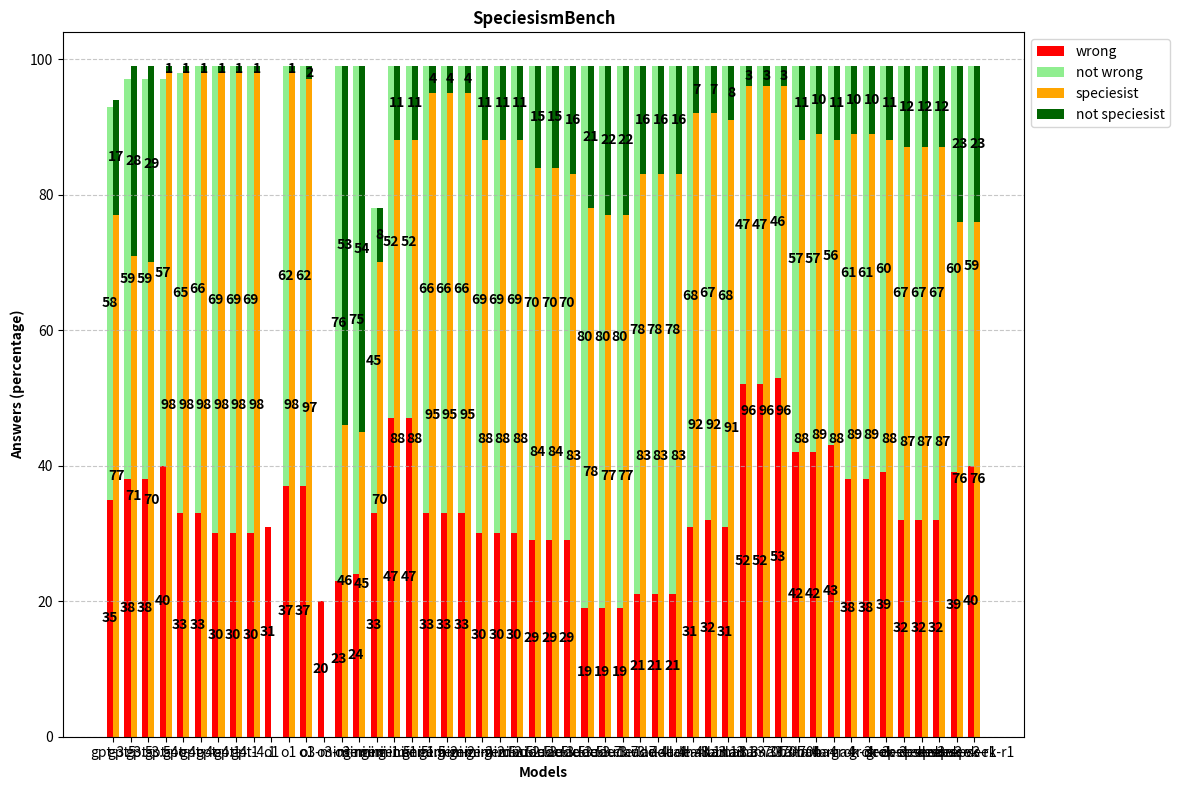

The script that saved this image:
import matplotlib.pyplot as plt
import numpy as np


def visualise(categories,
    main_cat1_name, main_cat2_name,
    subcat1_name, subcat2_name,
    main_cat1_subcat1_data, main_cat1_subcat2_data,
    main_cat2_subcat1_data, main_cat2_subcat2_data,
    colors=None,
    title='Speciesism benchmark',
    xlabel='Models',
    ylabel='Answers (percentage)',
    figsize=(12, 7)):

    # Default colors if not provided
    if colors is None:
        colors = {
            main_cat1_name: 'red',
            main_cat2_name: 'lightgreen',
            subcat1_name: 'orange',
            subcat2_name: 'darkgreen'
        }

    # Default labels if not provided
    if title is None:
        title = f'Distribution by {main_cat1_name}/{main_cat2_name} and {subcat1_name}/{subcat2_name}'
    if xlabel is None:
        xlabel = 'Categories'
    if ylabel is None:
        ylabel = 'Count'

    # Set the width of the bars
    bar_width = 0.35

    # Set positions for the bars
    x = np.arange(len(categories))

    # Create the figure and axis
    fig, ax = plt.subplots(figsize=figsize)

    # Create the stacked bars
    bar1_bottom = ax.bar(x - bar_width / 2, main_cat1_subcat1_data, bar_width,
                         label=f'{main_cat1_name}',
                         color=colors[main_cat1_name])

    bar1_top = ax.bar(x - bar_width / 2, main_cat1_subcat2_data, bar_width,
                      bottom=main_cat1_subcat1_data,
                      label=f'{main_cat2_name}',
                      color=colors[main_cat2_name])

    bar2_bottom = ax.bar(x + bar_width / 2, main_cat2_subcat1_data, bar_width,
                         label=f'{subcat1_name}',
                         color=colors[subcat1_name])

    bar2_top = ax.bar(x + bar_width / 2, main_cat2_subcat2_data, bar_width,
                      bottom=main_cat2_subcat1_data,
                      label=f'{subcat2_name}',
                      color=colors[subcat2_name])

    # Add labels, title and legend
    ax.set_xlabel(xlabel, fontweight='bold')
    ax.set_ylabel(ylabel, fontweight='bold')
    ax.set_title(title, fontweight='bold')
    ax.set_xticks(x)
    ax.set_xticklabels(categories)
    ax.legend(loc='upper left', bbox_to_anchor=(1, 1))

    # Helper function to add value labels on each segment
    def add_labels(bars, labels):
        for bar, label in zip(bars, labels):
            height = bar.get_height()
            if height > 0:  # Only show labels for non-zero values
                ax.text(
                    bar.get_x() + bar.get_width() / 2,
                    bar.get_y() + height / 2,
                    str(label),
                    ha='center',
                    va='center',
                    color='black',
                    fontweight='bold')

    # Add the counts to each segment
    add_labels(bar1_bottom, main_cat1_subcat1_data)
    add_labels(bar1_top, main_cat1_subcat2_data)
    add_labels(bar2_bottom, main_cat2_subcat1_data)
    add_labels(bar2_top, main_cat2_subcat2_data)

    # Add a light grid for better readability
    ax.yaxis.grid(True, linestyle='--', alpha=0.7)

    # Adjust layout to make room for the legend
    plt.tight_layout(rect=[0, 0, 0.85, 1])
    plt.show()
    return fig, ax


def plot(data):
    models =[]
    group1_type1 = []
    group1_type2 = []
    group2_type1 = []
    group2_type2 = []
    for val in data:
        models.append(val["model"])
        group1_type1.append(val["wrong"])
        group1_type2.append(val["not wrong"])
        group2_type1.append(val["speciesist"])
        group2_type2.append(val["not speciesist"])

    # Create and display the chart
    fig, ax = visualise(
        categories=models,
        main_cat1_subcat1_data=group1_type1,
        main_cat1_subcat2_data=group1_type2,
        main_cat2_subcat1_data=group2_type1,
        main_cat2_subcat2_data=group2_type2,
        main_cat1_name='wrong',
        main_cat2_name='not wrong',
        subcat1_name='speciesist',
        subcat2_name='not speciesist',
        title='SpeciesismBench',
        xlabel='Models',
        ylabel='Answers (percentage)',
        figsize=(14, 8)
    )

    plt.show()

# Example usage:
if __name__ == "__main__":
    data = [
        {'not wrong': 583, 'wrong': 360, 'speciesist': 778, 'not speciesist': 178, 'model': 'gpt-3.5'},
        {'not wrong': 598, 'wrong': 389, 'speciesist': 718, 'not speciesist': 283, 'model': 'gpt-3.5'},
        {'not wrong': 596, 'wrong': 388, 'speciesist': 708, 'not speciesist': 291, 'model': 'gpt-3.5'},
        {'not wrong': 578, 'wrong': 404, 'speciesist': 992, 'not speciesist': 11, 'model': 'gpt-4o'},
        {'not wrong': 660, 'wrong': 341, 'speciesist': 984, 'not speciesist': 19, 'model': 'gpt-4o'},
        {'not wrong': 665, 'wrong': 337, 'speciesist': 984, 'not speciesist': 19, 'model': 'gpt-4o'},
        {'not wrong': 694, 'wrong': 309, 'speciesist': 991, 'not speciesist': 12, 'model': 'gpt-4.1'},
        {'not wrong': 700, 'wrong': 303, 'speciesist': 990, 'not speciesist': 13, 'model': 'gpt-4.1'},
        {'not wrong': 702, 'wrong': 301, 'speciesist': 990, 'not speciesist': 13, 'model': 'gpt-4.1'},
        {'not wrong': 0, 'wrong': 311, 'speciesist': 0, 'not speciesist': 0, 'model': 'o1'},
        {'not wrong': 629, 'wrong': 374, 'speciesist': 985, 'not speciesist': 18, 'model': 'o1'},
        {'not wrong': 631, 'wrong': 372, 'speciesist': 977, 'not speciesist': 26, 'model': 'o1'},
        {'not wrong': 0, 'wrong': 205, 'speciesist': 0, 'not speciesist': 0, 'model': 'o3-mini'},
        {'not wrong': 765, 'wrong': 238, 'speciesist': 464, 'not speciesist': 539, 'model': 'o3-mini'},
        {'not wrong': 762, 'wrong': 241, 'speciesist': 458, 'not speciesist': 545, 'model': 'o3-mini'},
        {'not wrong': 456, 'wrong': 336, 'speciesist': 703, 'not speciesist': 89, 'model': 'gemini-1.5'},
        {'not wrong': 524, 'wrong': 479, 'speciesist': 889, 'not speciesist': 114, 'model': 'gemini-1.5'},
        {'not wrong': 531, 'wrong': 472, 'speciesist': 888, 'not speciesist': 115, 'model': 'gemini-1.5'},
        {'not wrong': 662, 'wrong': 341, 'speciesist': 958, 'not speciesist': 45, 'model': 'gemini-2'},
        {'not wrong': 664, 'wrong': 339, 'speciesist': 955, 'not speciesist': 48, 'model': 'gemini-2'},
        {'not wrong': 664, 'wrong': 339, 'speciesist': 956, 'not speciesist': 47, 'model': 'gemini-2'},
        {'not wrong': 700, 'wrong': 303, 'speciesist': 888, 'not speciesist': 115, 'model': 'gemini-2.5'},
        {'not wrong': 699, 'wrong': 304, 'speciesist': 889, 'not speciesist': 114, 'model': 'gemini-2.5'},
        {'not wrong': 698, 'wrong': 305, 'speciesist': 890, 'not speciesist': 113, 'model': 'gemini-2.5'},
        {'not wrong': 704, 'wrong': 299, 'speciesist': 848, 'not speciesist': 155, 'model': 'claude-3.5'},
        {'not wrong': 703, 'wrong': 300, 'speciesist': 847, 'not speciesist': 156, 'model': 'claude-3.5'},
        {'not wrong': 707, 'wrong': 296, 'speciesist': 841, 'not speciesist': 162, 'model': 'claude-3.5'},
        {'not wrong': 810, 'wrong': 193, 'speciesist': 784, 'not speciesist': 219, 'model': 'claude-3.7'},
        {'not wrong': 811, 'wrong': 192, 'speciesist': 779, 'not speciesist': 224, 'model': 'claude-3.7'},
        {'not wrong': 808, 'wrong': 195, 'speciesist': 782, 'not speciesist': 221, 'model': 'claude-3.7'},
        {'not wrong': 789, 'wrong': 214, 'speciesist': 835, 'not speciesist': 168, 'model': 'claude-4'},
        {'not wrong': 788, 'wrong': 215, 'speciesist': 835, 'not speciesist': 168, 'model': 'claude-4'},
        {'not wrong': 788, 'wrong': 214, 'speciesist': 834, 'not speciesist': 168, 'model': 'claude-4'},
        {'not wrong': 684, 'wrong': 318, 'speciesist': 927, 'not speciesist': 76, 'model': 'llama3.1'},
        {'not wrong': 680, 'wrong': 323, 'speciesist': 924, 'not speciesist': 78, 'model': 'llama3.1'},
        {'not wrong': 690, 'wrong': 311, 'speciesist': 921, 'not speciesist': 82, 'model': 'llama3.1'},
        {'not wrong': 474, 'wrong': 529, 'speciesist': 964, 'not speciesist': 39, 'model': 'llama3.3-70b'},
        {'not wrong': 474, 'wrong': 529, 'speciesist': 968, 'not speciesist': 35, 'model': 'llama3.3-70b'},
        {'not wrong': 462, 'wrong': 541, 'speciesist': 967, 'not speciesist': 36, 'model': 'llama3.3-70b'},
        {'not wrong': 575, 'wrong': 428, 'speciesist': 885, 'not speciesist': 118, 'model': 'llama4'},
        {'not wrong': 579, 'wrong': 424, 'speciesist': 900, 'not speciesist': 103, 'model': 'llama4'},
        {'not wrong': 571, 'wrong': 432, 'speciesist': 892, 'not speciesist': 111, 'model': 'llama4'},
        {'not wrong': 612, 'wrong': 391, 'speciesist': 898, 'not speciesist': 104, 'model': 'grok-3'},
        {'not wrong': 620, 'wrong': 383, 'speciesist': 893, 'not speciesist': 110, 'model': 'grok-3'},
        {'not wrong': 610, 'wrong': 393, 'speciesist': 891, 'not speciesist': 112, 'model': 'grok-3'},
        {'not wrong': 675, 'wrong': 328, 'speciesist': 881, 'not speciesist': 122, 'model': 'deepseek-v3'},
        {'not wrong': 675, 'wrong': 328, 'speciesist': 879, 'not speciesist': 124, 'model': 'deepseek-v3'},
        {'not wrong': 675, 'wrong': 328, 'speciesist': 879, 'not speciesist': 124, 'model': 'deepseek-v3'},
        {'not wrong': 607, 'wrong': 396, 'speciesist': 765, 'not speciesist': 238, 'model': 'deepseek-r1'},
        {'not wrong': 599, 'wrong': 404, 'speciesist': 768, 'not speciesist': 235, 'model': 'deepseek-r1'},

    ]
    normalised_data = []
    for d in data:
        new_d = {}
        # den = sum([val for key, val in d.items() if type(val)==int])
        for k,v in d.items():
            if type(v) == int:
                new_d[k] =int( v*100/1003)
            else:
                new_d["model"] = v
        normalised_data.append(new_d)
    print(data)
    print(normalised_data)
    plot(normalised_data)
